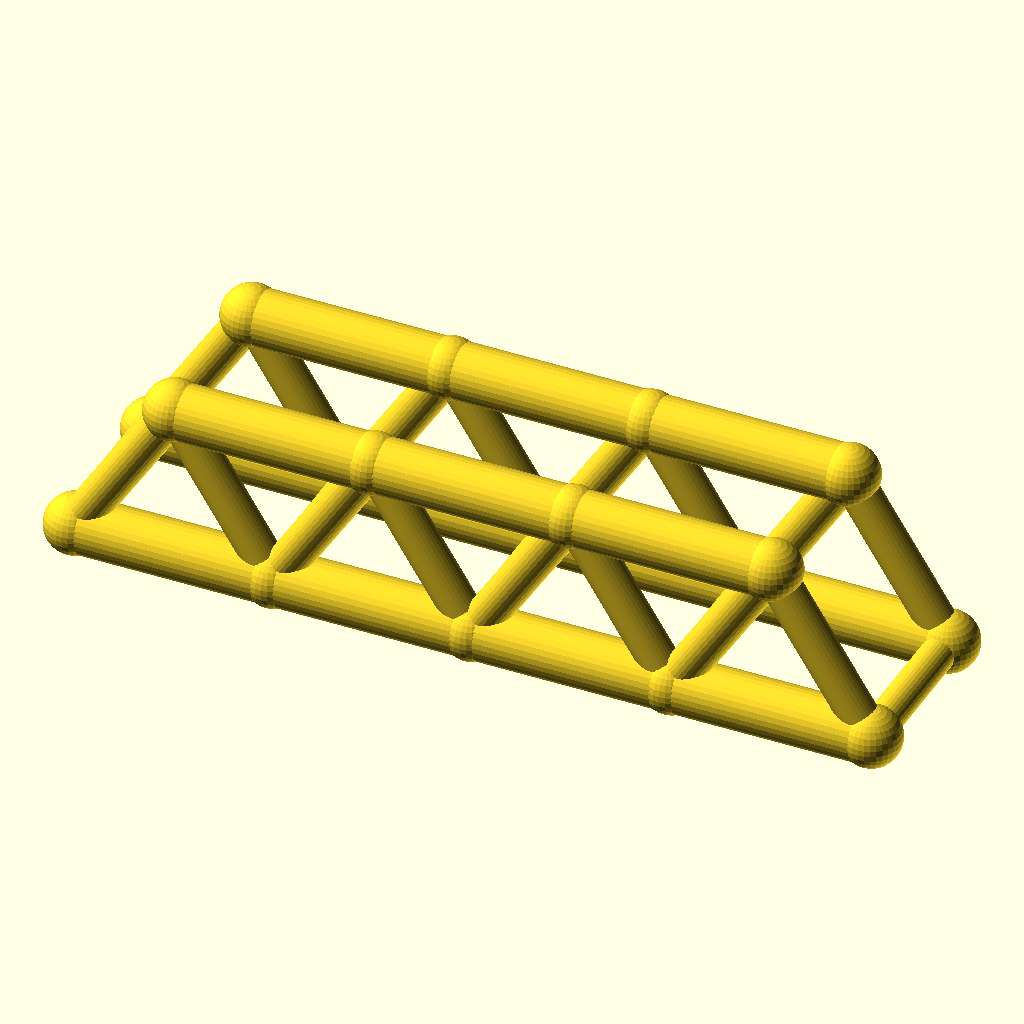
Cell 1: rendered with the file's own defaults.
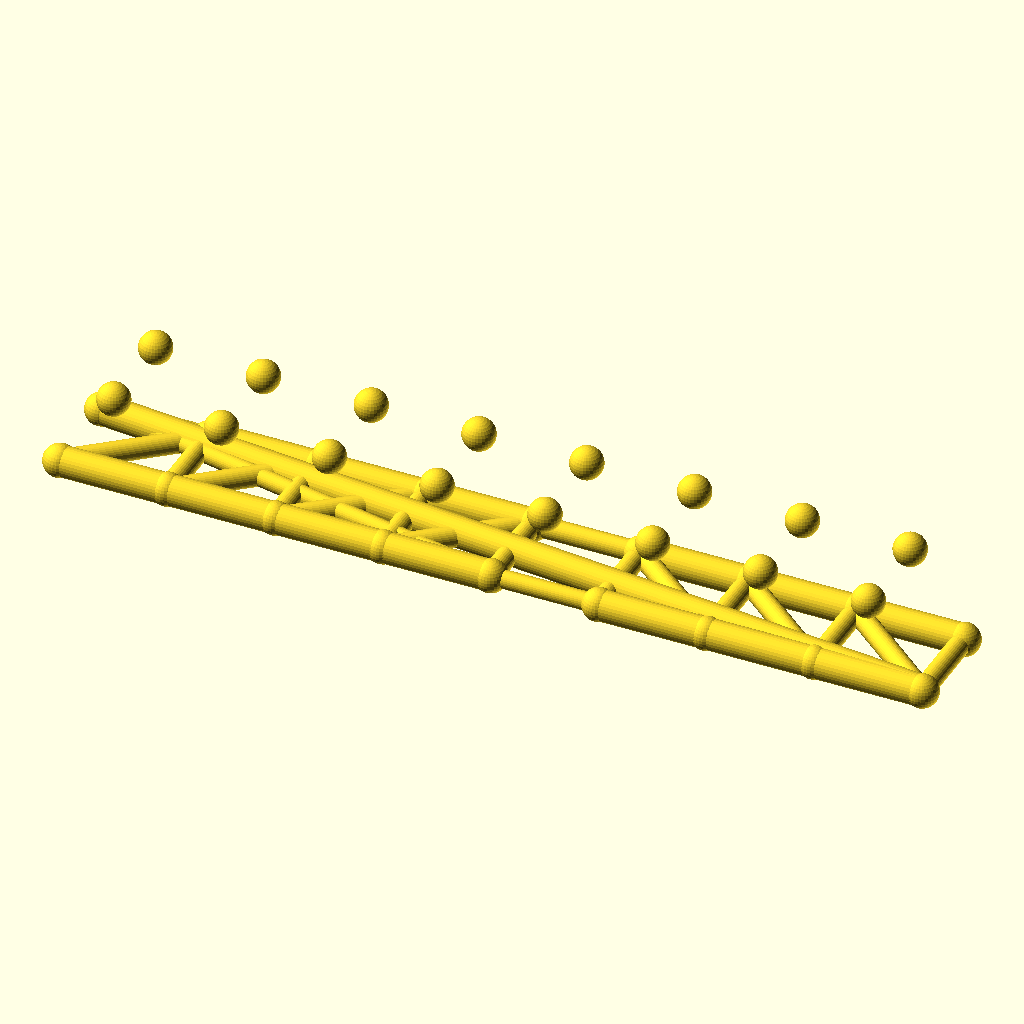
Cell 2: the same model with panels = 8.
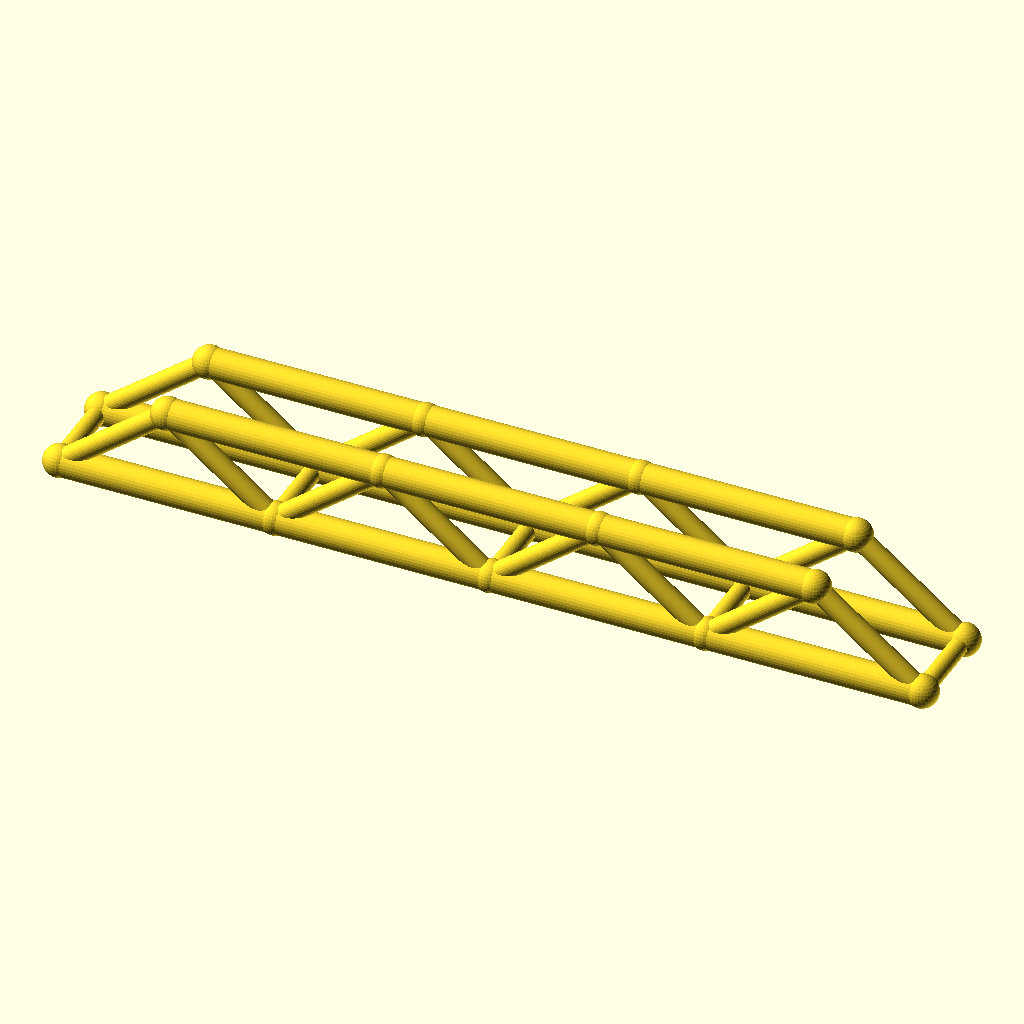
Cell 3: the same model with panel_p = 72.
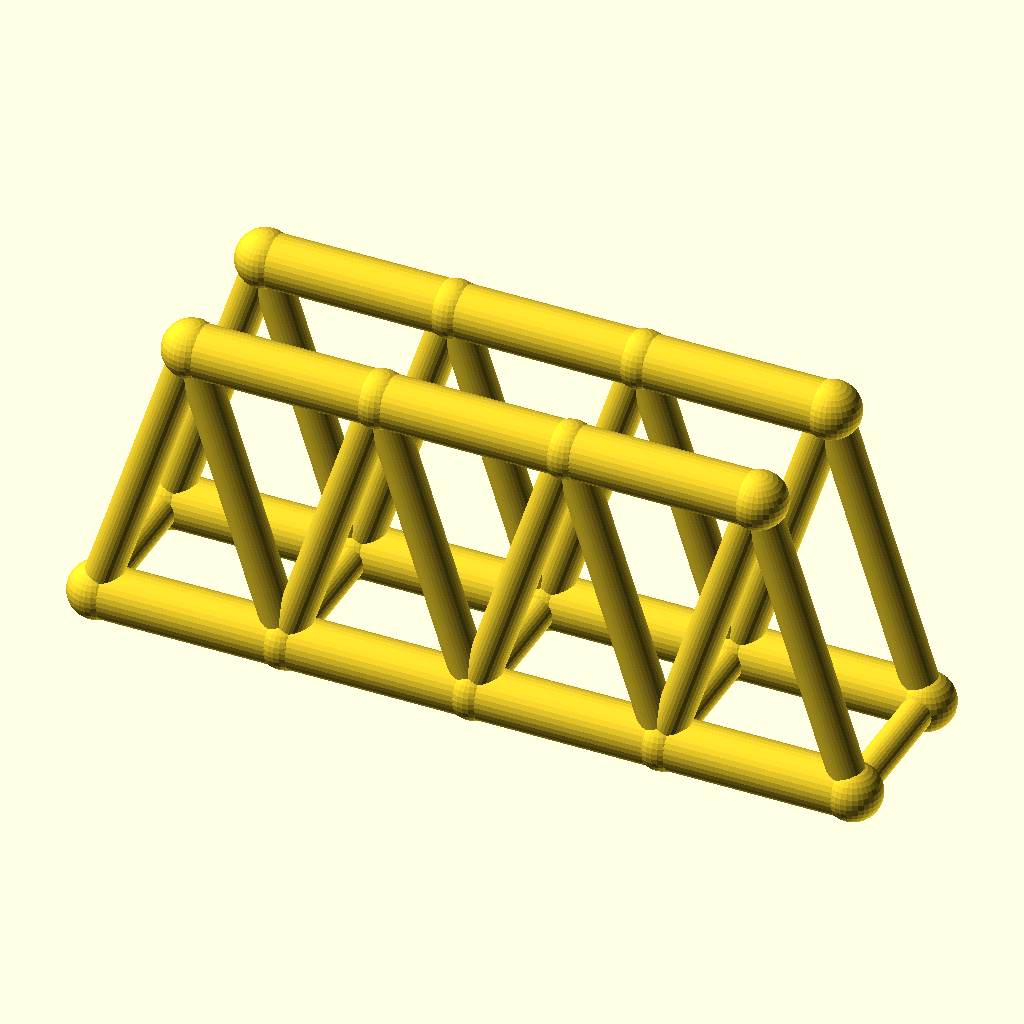
Cell 4: the same model with truss_h = 56.
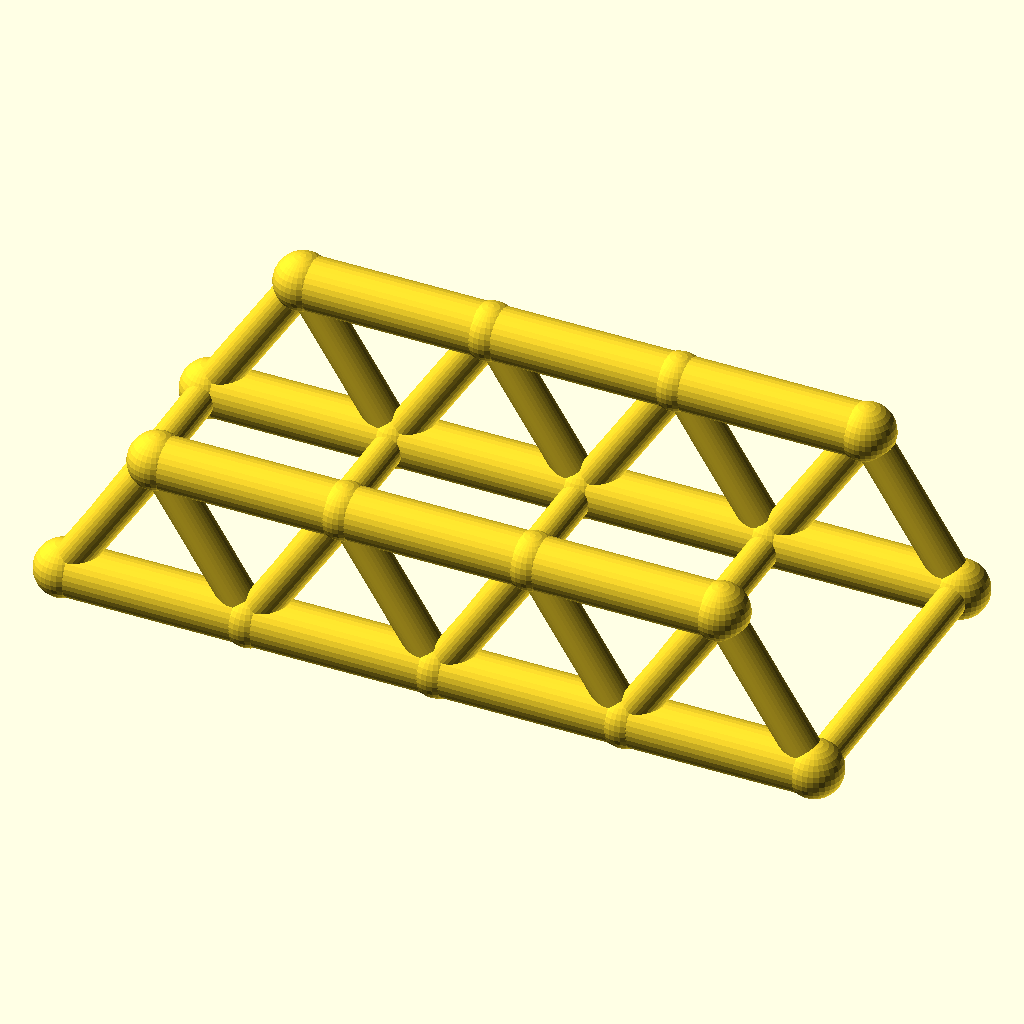
Cell 5: track = 60 (everything else at default).
The same orthographic view direction (rotation 55°, 0°, 25°; colour scheme Cornfield) for every cell, with the view re-fitted per cell, so scale and position can differ between cells.
OpenSCAD source file optional_data/data/wire2/bridgetrusses/scene_0260.scad:
$fn = 32;

// ----------------------------------------------------------------------
// Warren through truss: span 144 mm, 4 panels, two trusses 30 mm apart
// ----------------------------------------------------------------------

// --- parameters (mm) ---
panels = 4;               // number of equal panels per truss
panel_p = 36;             // panel length, X
span = 144;               // truss span between end joints
truss_h = 28;             // truss height, Z
track = 30;               // distance between the two trusses, Y
chord_r = 5;              // chord member radius
web_r = 3.4;              // web member radius
deck_r = 3;               // deck beam radius
joint_r = 5.4;            // joint ball radius

bbox_x = span + 2 * joint_r;  // overall X, joints included
bbox_y = track + 2 * joint_r;  // overall Y, joints included
bbox_z = truss_h + 2 * joint_r;  // overall Z, joints included
chord_d = 2 * chord_r;  // chord stock diameter
web_d = 2 * web_r;  // web stock diameter
deck_d = 2 * deck_r;  // deck beam diameter
joint_d = 2 * joint_r;  // joint ball diameter
nodes = [for (side = [-1, 1], i = [0 : panels]) [i * panel_p, side * track / 2, 0], for (side = [-1, 1], i = [0 : panels - 1]) [(i + 0.5) * panel_p, side * track / 2, truss_h]];

module member(a, b, r) {
  /* round stock from joint a to joint b, ends buried in the joint balls */
  d = b - a;
  length = norm(d);
  translate(a) rotate([0, acos(d[2] / length), atan2(d[1], d[0])])
    cylinder(h = length, r = r);
}

module joint(p, r) {
  /* ball at the joint centre, fatter than every member meeting there */
  translate(p) sphere(r = r);
}

/* members - each call is one graph edge */
member(nodes[0], nodes[1], chord_r);
member(nodes[1], nodes[2], chord_r);
member(nodes[2], nodes[3], chord_r);
member(nodes[3], nodes[4], chord_r);
member(nodes[10], nodes[11], chord_r);
member(nodes[11], nodes[12], chord_r);
member(nodes[12], nodes[13], chord_r);
member(nodes[0], nodes[10], web_r);
member(nodes[1], nodes[10], web_r);
member(nodes[1], nodes[11], web_r);
member(nodes[2], nodes[11], web_r);
member(nodes[2], nodes[12], web_r);
member(nodes[3], nodes[12], web_r);
member(nodes[3], nodes[13], web_r);
member(nodes[4], nodes[13], web_r);
member(nodes[5], nodes[6], chord_r);
member(nodes[6], nodes[7], chord_r);
member(nodes[7], nodes[8], chord_r);
member(nodes[8], nodes[9], chord_r);
member(nodes[14], nodes[15], chord_r);
member(nodes[15], nodes[16], chord_r);
member(nodes[16], nodes[17], chord_r);
member(nodes[5], nodes[14], web_r);
member(nodes[6], nodes[14], web_r);
member(nodes[6], nodes[15], web_r);
member(nodes[7], nodes[15], web_r);
member(nodes[7], nodes[16], web_r);
member(nodes[8], nodes[16], web_r);
member(nodes[8], nodes[17], web_r);
member(nodes[9], nodes[17], web_r);
member(nodes[0], nodes[5], deck_r);
member(nodes[1], nodes[6], deck_r);
member(nodes[2], nodes[7], deck_r);
member(nodes[3], nodes[8], deck_r);
member(nodes[4], nodes[9], deck_r);

/* joint balls */
for (p = nodes) joint(p, joint_r);
Parameter table extracted from the source (name, type, default, range or options):
panels: number, default 4
panel_p: number, default 36
span: number, default 144
truss_h: number, default 28
track: number, default 30
chord_r: number, default 5
web_r: number, default 3.4
deck_r: number, default 3
joint_r: number, default 5.4
